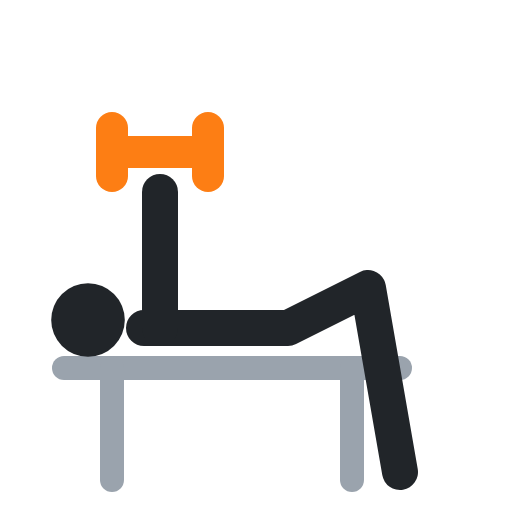
t = 0.00 s
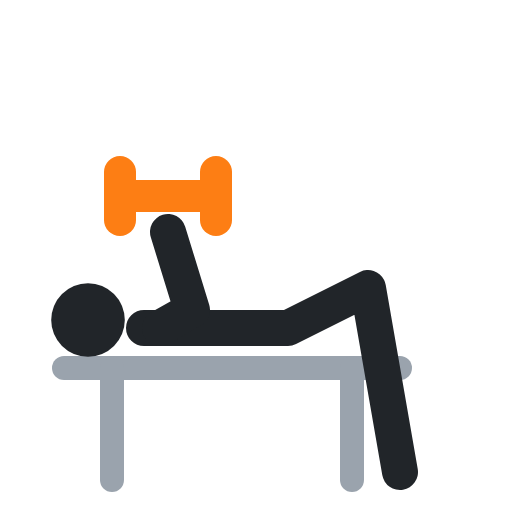
t = 0.40 s
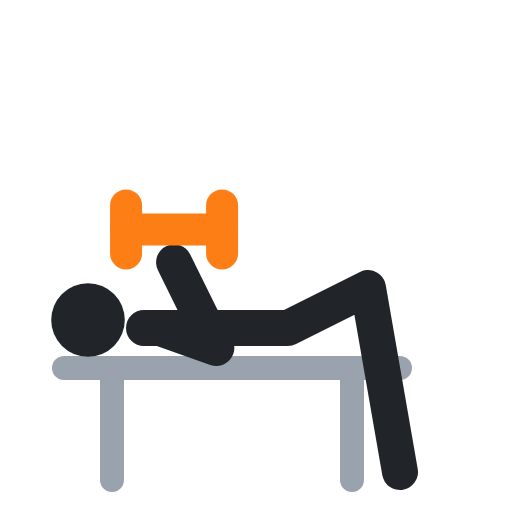
t = 0.60 s
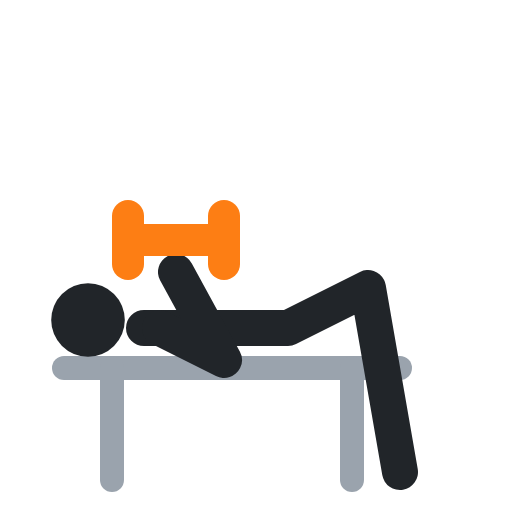
t = 1.00 s
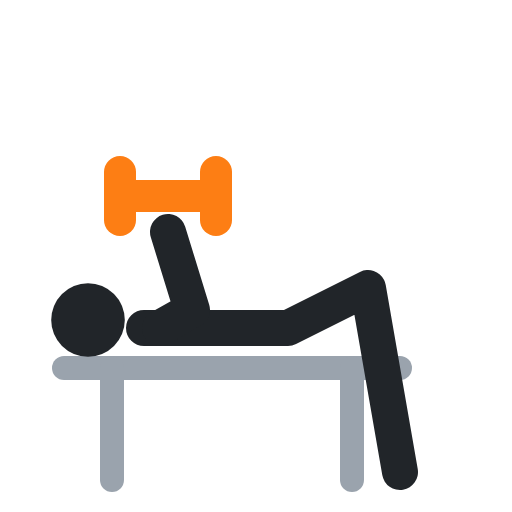
t = 1.40 s
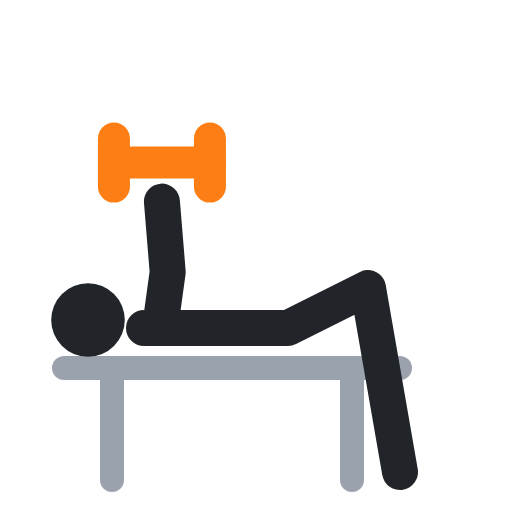
t = 1.60 s

The animated SVG that drew these frames (rendered in a browser with its animation timeline set to each time). Animation: 4 SMIL elements (animate=4); one cycle of 2.00 s, repeats indefinitely.

<svg xmlns="http://www.w3.org/2000/svg" viewBox="0 0 64 64" fill="none" stroke-linecap="round" stroke-linejoin="round"><polyline points="8,46 50,46" stroke="#9aa3ad" stroke-width="3"/><polyline points="14,46 14,60" stroke="#9aa3ad" stroke-width="3"/><polyline points="44,46 44,60" stroke="#9aa3ad" stroke-width="3"/><circle cx="11" cy="40" r="4.6" fill="#212529"/><polyline points="18,41 36,41 46,36 50,59" stroke="#212529" stroke-width="4.5"/><polyline points="20,41 20,32.5 20,24" stroke="#212529" stroke-width="4.5"><animate attributeName="points" values="20,41 20,32.5 20,24;20,41 28,45 22,34;20,41 28,45 22,34;20,41 20,32.5 20,24;20,41 20,32.5 20,24" keyTimes="0;.4;.5;.9;1" calcMode="spline" keySplines=".45 0 .55 1;.45 0 .55 1;.45 0 .55 1;.45 0 .55 1" dur="2s" repeatCount="indefinite"/></polyline><polyline points="14,19 26,19" stroke="#fd7e14" stroke-width="4"><animate attributeName="points" values="14,19 26,19;16,30 28,30;16,30 28,30;14,19 26,19;14,19 26,19" keyTimes="0;.4;.5;.9;1" calcMode="spline" keySplines=".45 0 .55 1;.45 0 .55 1;.45 0 .55 1;.45 0 .55 1" dur="2s" repeatCount="indefinite"/></polyline><polyline points="14,16 14,22" stroke="#fd7e14" stroke-width="4"><animate attributeName="points" values="14,16 14,22;16,27 16,33;16,27 16,33;14,16 14,22;14,16 14,22" keyTimes="0;.4;.5;.9;1" calcMode="spline" keySplines=".45 0 .55 1;.45 0 .55 1;.45 0 .55 1;.45 0 .55 1" dur="2s" repeatCount="indefinite"/></polyline><polyline points="26,16 26,22" stroke="#fd7e14" stroke-width="4"><animate attributeName="points" values="26,16 26,22;28,27 28,33;28,27 28,33;26,16 26,22;26,16 26,22" keyTimes="0;.4;.5;.9;1" calcMode="spline" keySplines=".45 0 .55 1;.45 0 .55 1;.45 0 .55 1;.45 0 .55 1" dur="2s" repeatCount="indefinite"/></polyline></svg>
